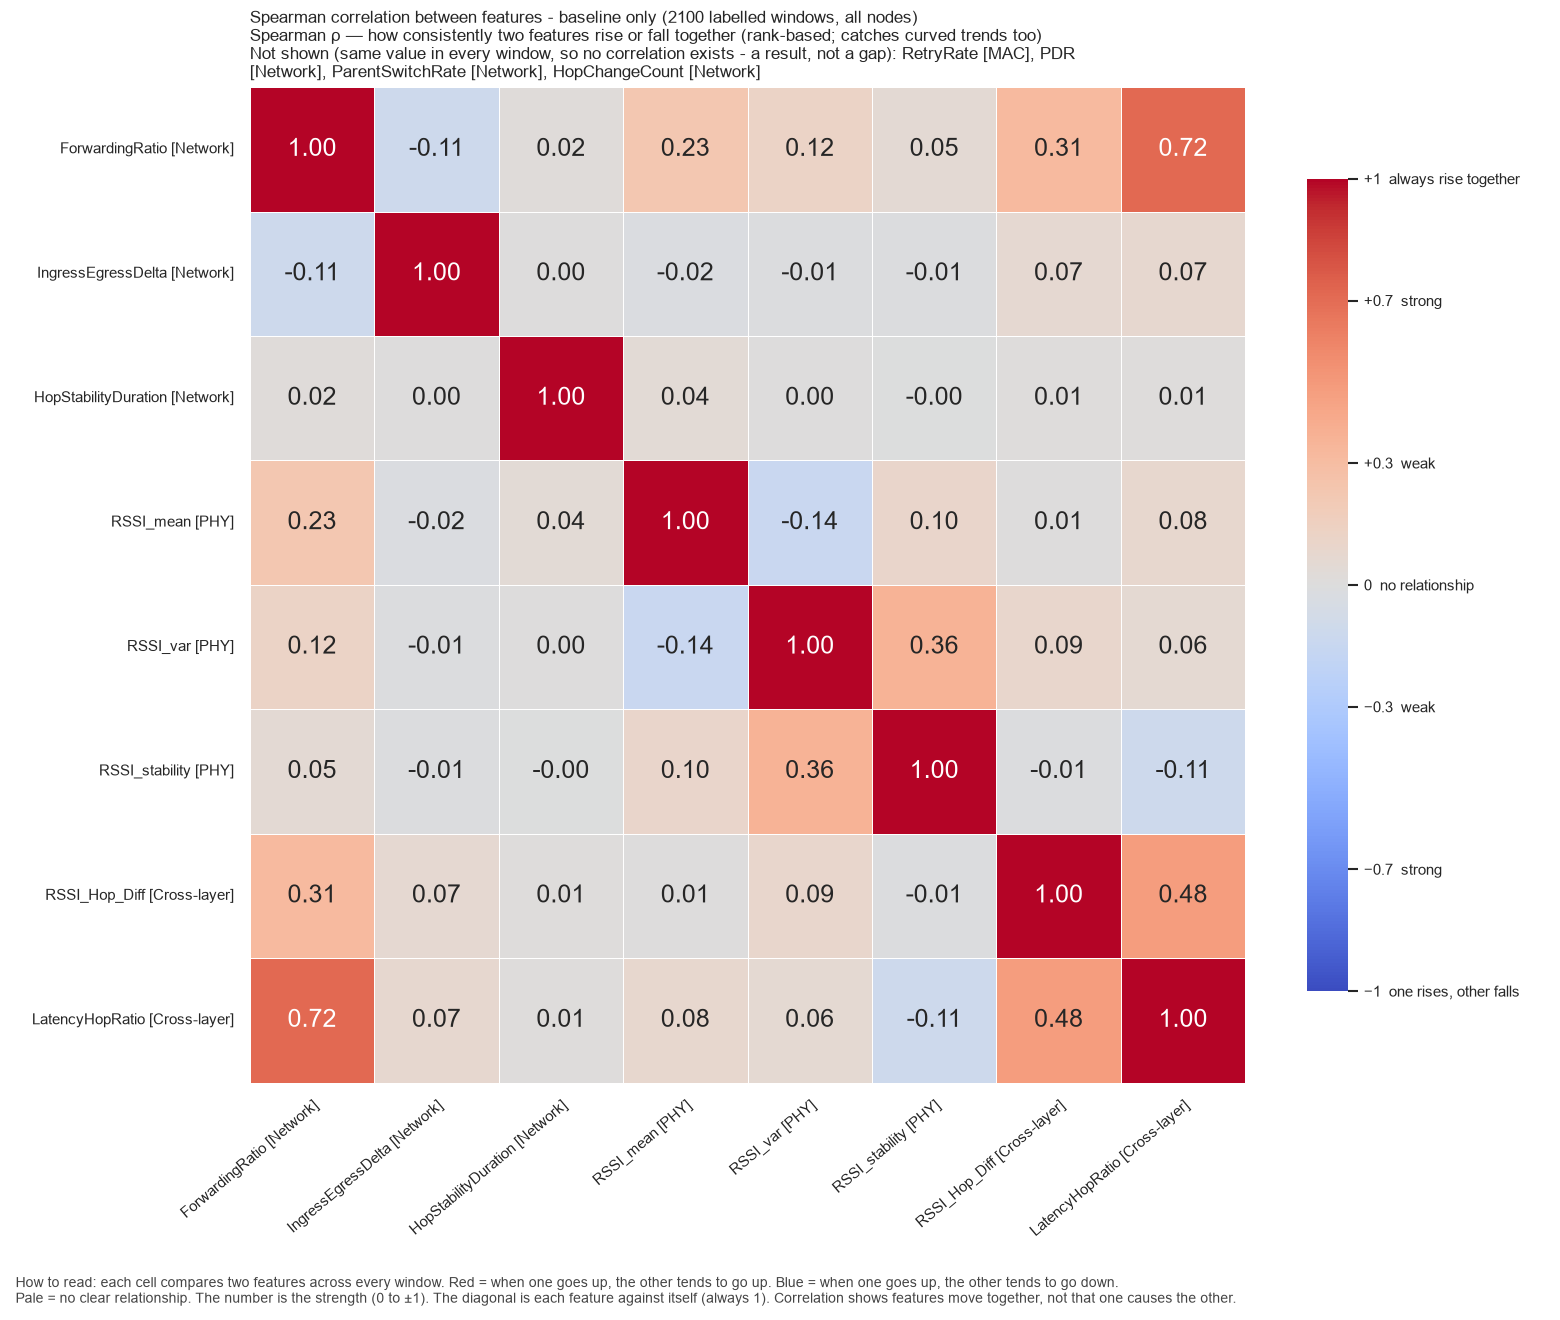

Data behind this chart, as committed beside it:
, ForwardingRatio, IngressEgressDelta, HopStabilityDuration, RSSI_mean, RSSI_var, RSSI_stability, RSSI_Hop_Diff, LatencyHopRatio
ForwardingRatio, 1.0, -0.1109, 0.01618, 0.2326, 0.1204, 0.05189, 0.3134, 0.7164
IngressEgressDelta, -0.1109, 1.0, 0.004067, -0.01653, -0.01172, -0.01253, 0.06947, 0.07328
HopStabilityDuration, 0.01618, 0.004067, 1.0, 0.04359, 0.004367, -0.0009992, 0.01494, 0.01245
RSSI_mean, 0.2326, -0.01653, 0.04359, 1.0, -0.1449, 0.09526, 0.005993, 0.08487
RSSI_var, 0.1204, -0.01172, 0.004367, -0.1449, 1.0, 0.3643, 0.0937, 0.05917
RSSI_stability, 0.05189, -0.01253, -0.0009992, 0.09526, 0.3643, 1.0, -0.009807, -0.1102
RSSI_Hop_Diff, 0.3134, 0.06947, 0.01494, 0.005993, 0.0937, -0.009807, 1.0, 0.4788
LatencyHopRatio, 0.7164, 0.07328, 0.01245, 0.08487, 0.05917, -0.1102, 0.4788, 1.0
